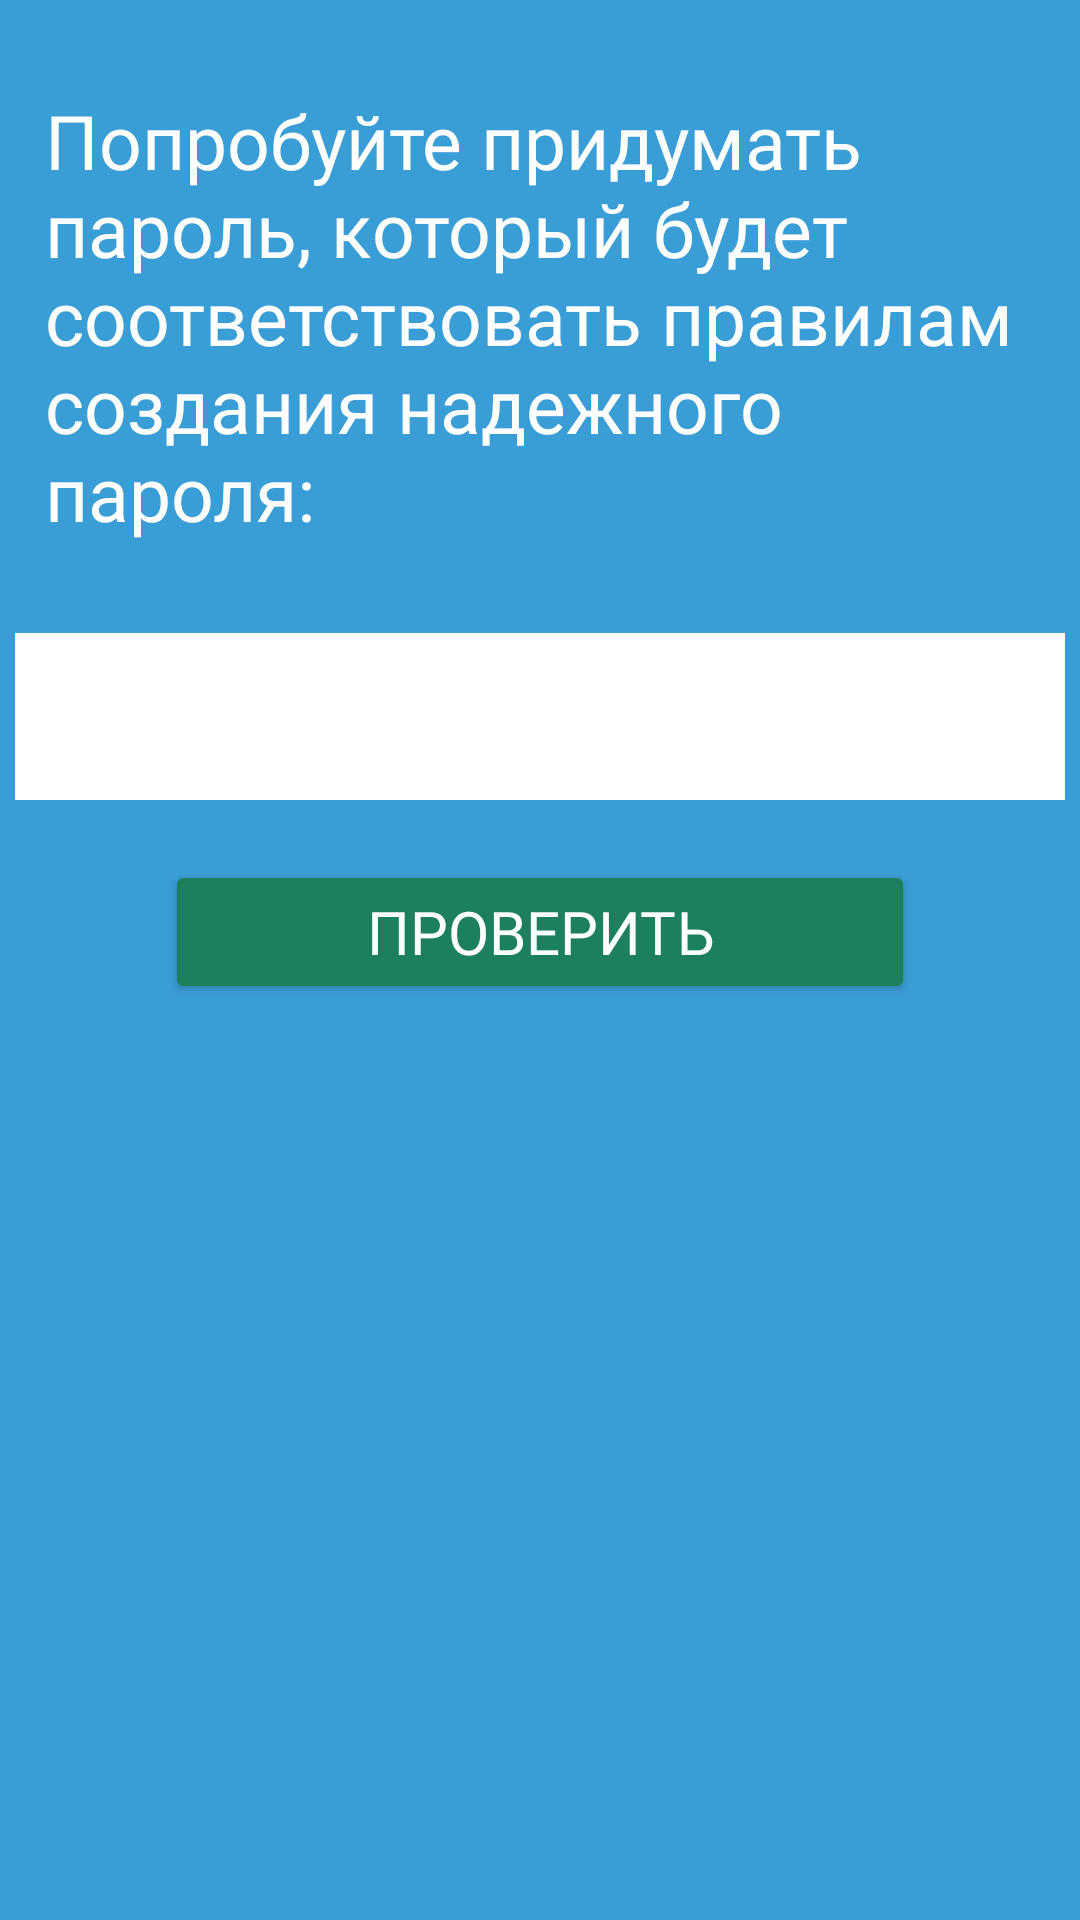

Reconstruct the res/layout file that produces this screen, plus the resources it refers to.
<!-- AndroidManifest.xml: application theme Theme.DigitalSecurity -->
<!-- res/layout/fragment_page_six_second.xml -->
<?xml version="1.0" encoding="utf-8"?>
<FrameLayout xmlns:android="http://schemas.android.com/apk/res/android"
    xmlns:tools="http://schemas.android.com/tools"
    android:layout_width="match_parent"
    android:layout_height="match_parent"
    xmlns:app="http://schemas.android.com/apk/res-auto"
    android:background="@color/blueBg"
    tools:context=".lessonTwoFragments.PageSixSecondFragment">

    <LinearLayout
        android:layout_width="match_parent"
        android:layout_height="match_parent"
        android:orientation="vertical">

        <TextView
            android:id="@+id/createPassTv"
            android:layout_width="match_parent"
            android:layout_height="wrap_content"
            android:fontFamily="@font/roboto_bold"
            android:textColor="@color/white"
            android:textSize="25sp"
            android:layout_marginHorizontal="15sp"
            android:layout_marginVertical="30sp"
            android:text="@string/createPass" />

        <com.google.android.material.textfield.TextInputLayout
            android:id="@+id/passwordInputLayout"
            android:layout_width="match_parent"
            android:layout_height="wrap_content"
            android:hint="Введите пароль"
            app:hintEnabled="false"
            app:cursorColor="@color/darkBlue"
            app:hintTextColor="@color/darkBlue"
            android:layout_marginHorizontal="5sp"
            android:textColorHint="@color/darkBlue">

            <com.google.android.material.textfield.TextInputEditText
                android:id="@+id/passwordEditText"
                android:layout_width="match_parent"
                android:layout_height="wrap_content"
                android:textColor="@color/darkBlue"
                android:background="@color/white"
                android:inputType="textPassword" />

            <Button
                android:id="@+id/checkBtn"
                android:layout_width="match_parent"
                android:layout_height="wrap_content"
                android:backgroundTint="@color/green"
                android:fontFamily="@font/roboto_medium"
                android:textSize="20sp"
                android:textColor="@color/white"
                android:layout_marginTop="20sp"
                android:layout_marginHorizontal="50sp"
                android:layout_gravity="center"
                android:layout_weight="1"
                android:text="Проверить" />

        </com.google.android.material.textfield.TextInputLayout>

        <TextView
            android:id="@+id/passResults"
            android:layout_width="match_parent"
            android:layout_height="wrap_content"
            android:layout_gravity="center"
            android:textAlignment="center"
            android:fontFamily="@font/roboto_medium"
            android:layout_marginTop="15sp"
            android:textColor="@color/white"
            android:textSize="20sp"
            android:visibility="gone"
            android:text="TextView" />
    </LinearLayout>

</FrameLayout>
<!-- resources referenced by this layout -->
<resources>
  <color name="blueBg">#3a9ed6</color>
  <color name="darkBlue">#092433</color>
  <color name="green">#1d805c</color>
  <color name="white">#FFFFFFFF</color>
  <string name="createPass"> Попробуйте придумать пароль, который будет соответствовать правилам создания надежного пароля: </string>
  <style name="Theme.DigitalSecurity" parent="Base.Theme.DigitalSecurity" />
  <style name="Base.Theme.DigitalSecurity" parent="Theme.Material3.DayNight.NoActionBar">
  
      </style>
</resources>
